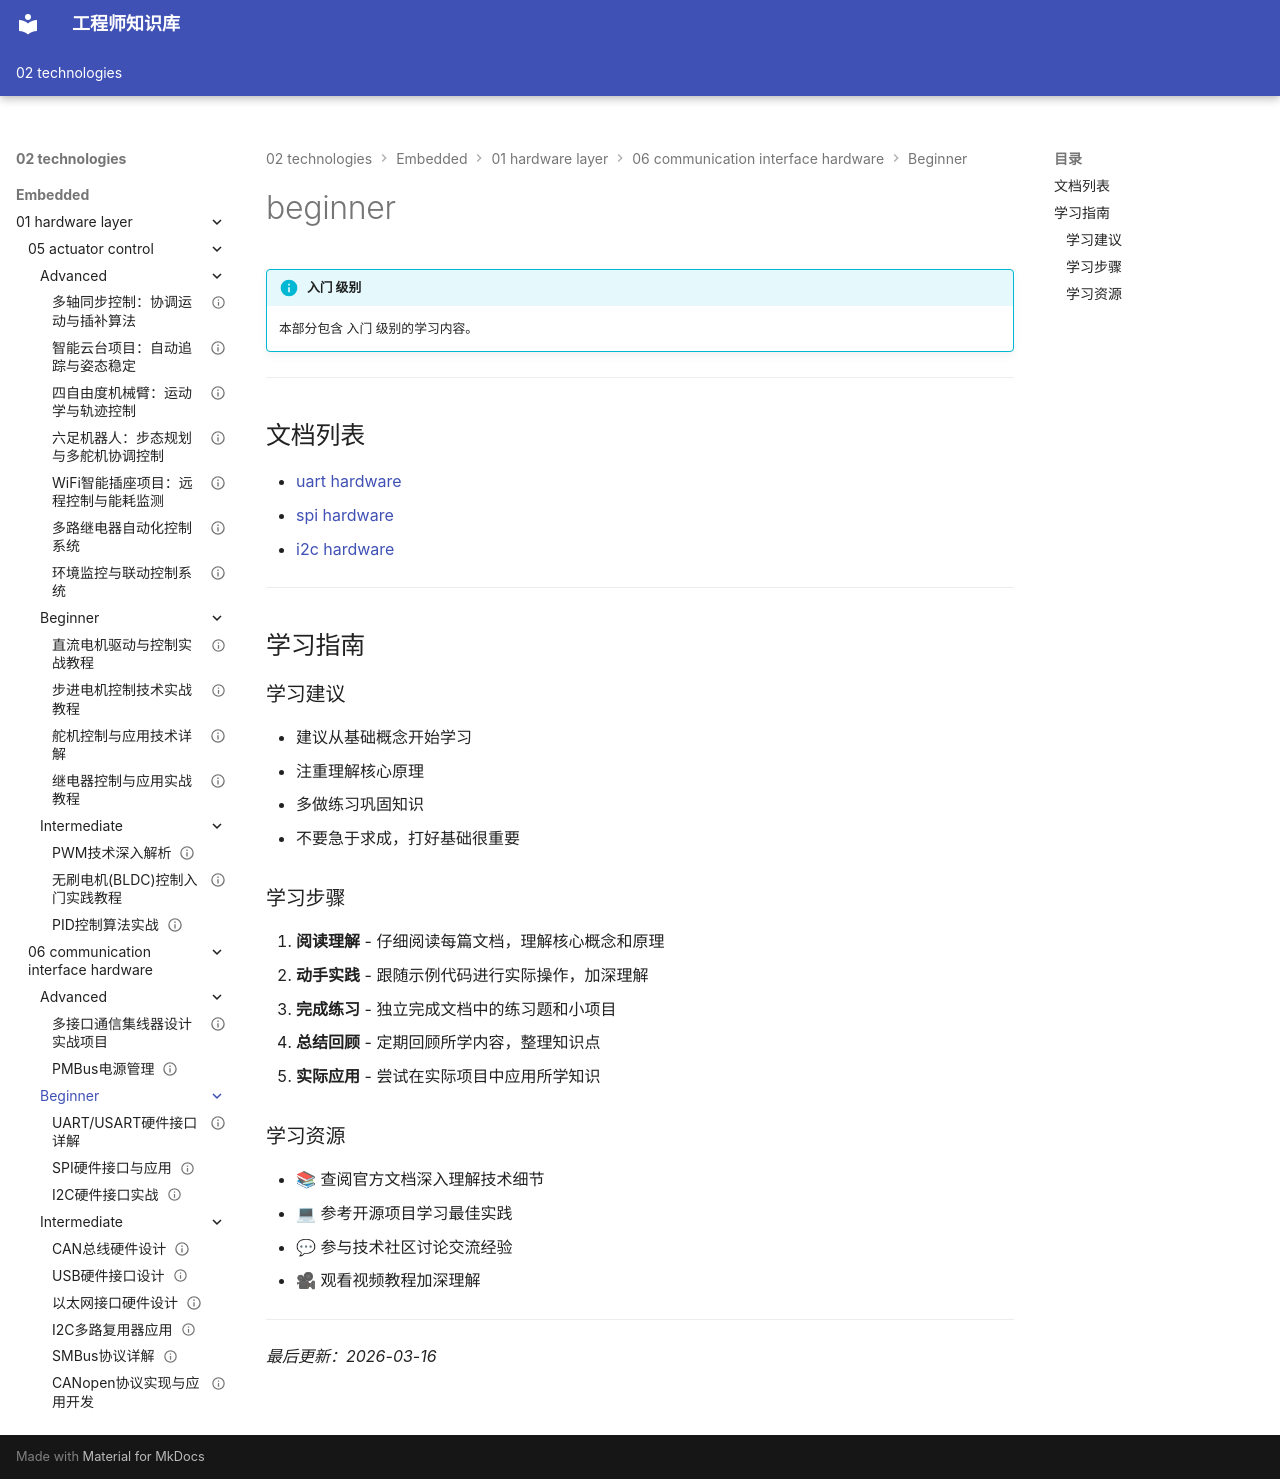

repository: Vuiora/knowledge-os · page: 02-technologies/embedded/01-hardware-layer/06-communication-interface-hardware/beginner/index.html · generator: mkdocs

---
title: beginner
description: 本部分包含 入门 级别的学习内容。
---

# beginner

!!! info "入门 级别"
    本部分包含 入门 级别的学习内容。

---

## 文档列表

- [uart hardware](01-uart-hardware.md)
- [spi hardware](02-spi-hardware.md)
- [i2c hardware](03-i2c-hardware.md)

---

## 学习指南

### 学习建议

- 建议从基础概念开始学习
- 注重理解核心原理
- 多做练习巩固知识
- 不要急于求成，打好基础很重要

### 学习步骤

1. **阅读理解** - 仔细阅读每篇文档，理解核心概念和原理
2. **动手实践** - 跟随示例代码进行实际操作，加深理解
3. **完成练习** - 独立完成文档中的练习题和小项目
4. **总结回顾** - 定期回顾所学内容，整理知识点
5. **实际应用** - 尝试在实际项目中应用所学知识

### 学习资源

- 📚 查阅官方文档深入理解技术细节
- 💻 参考开源项目学习最佳实践
- 💬 参与技术社区讨论交流经验
- 🎥 观看视频教程加深理解

---

*最后更新：2026-03-16*
